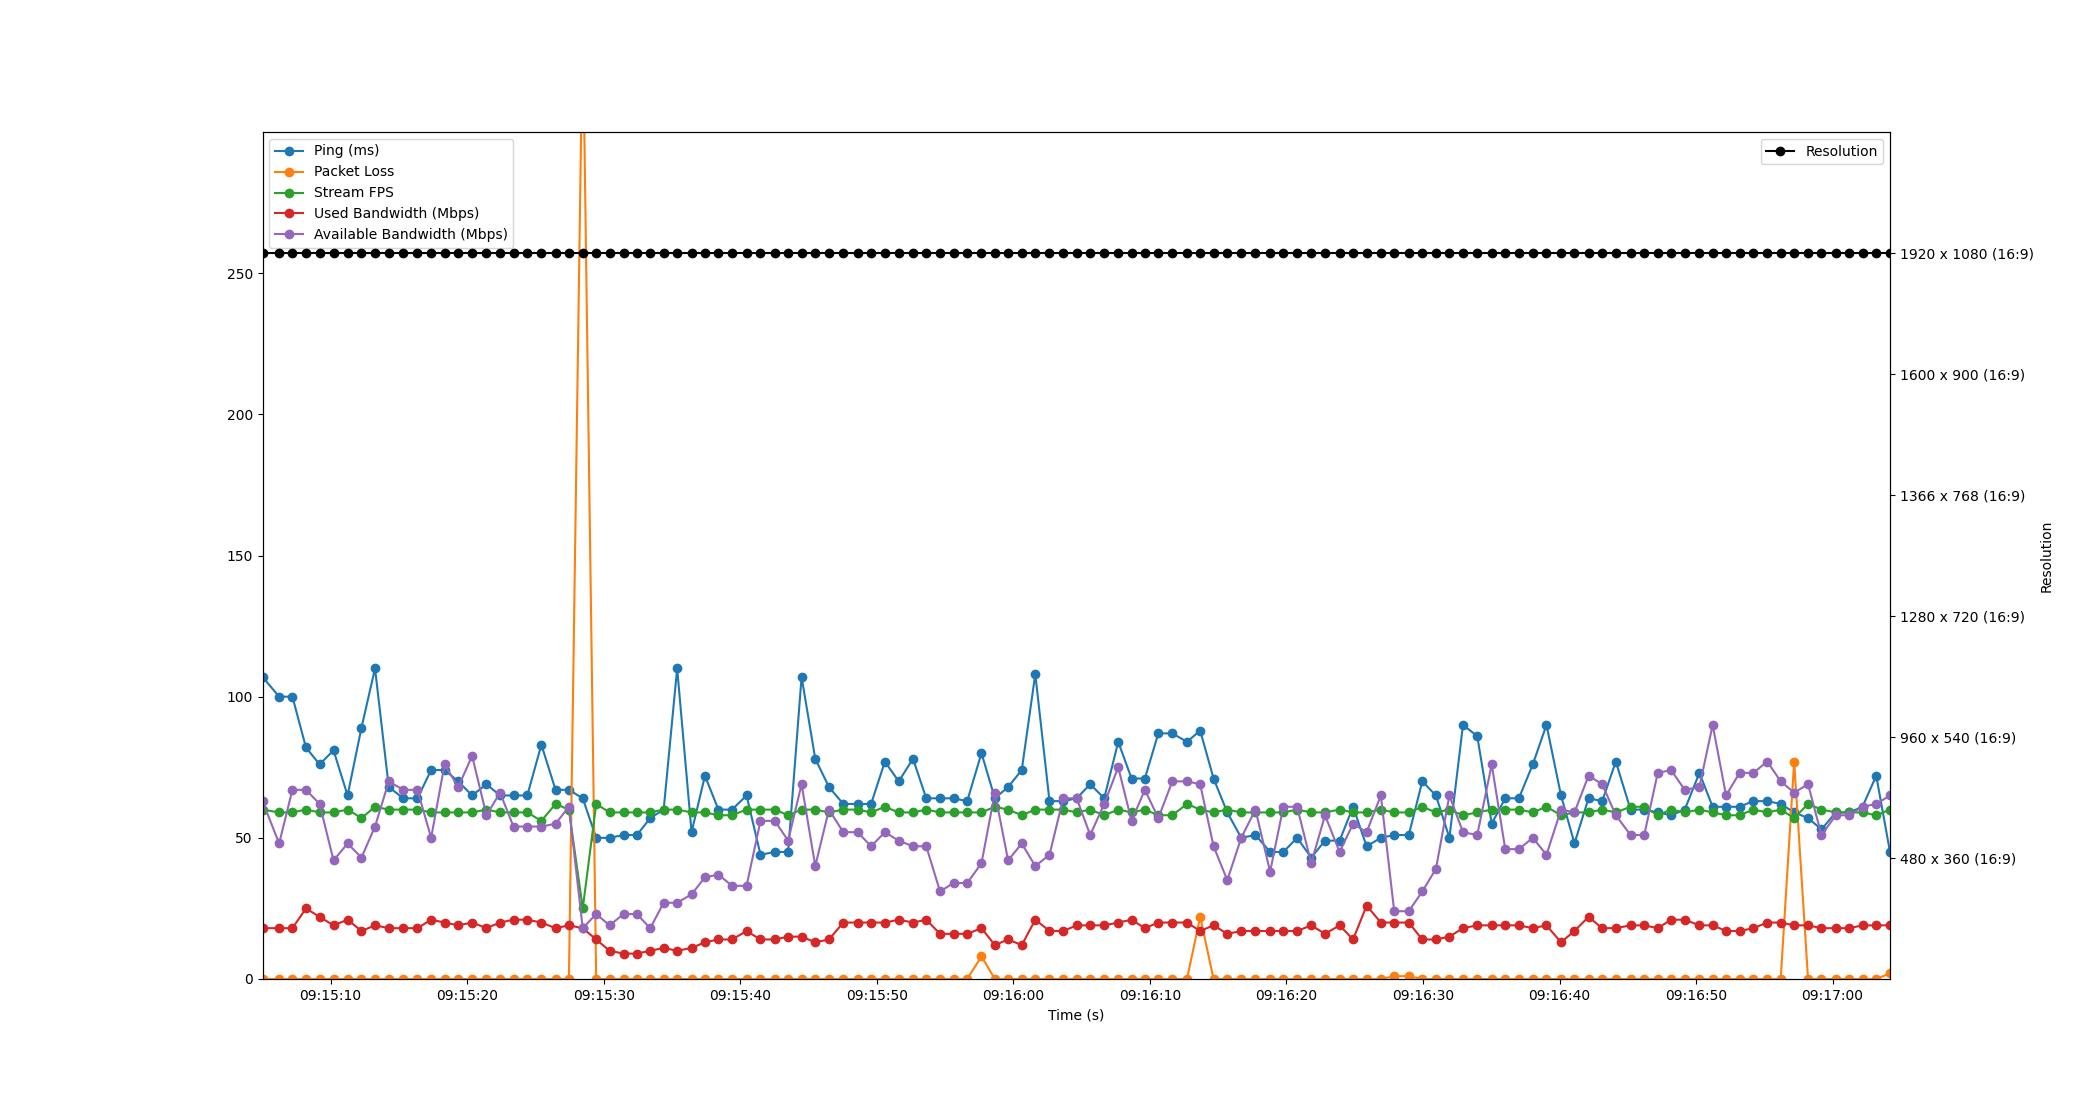

The file beside this chart, header and first rows:
Time, Timestamp, Ping, Packet Loss, Stream FPS, Used Bandwidth, Resolution, Available Bandwidth
4.291534423828125e-06, 2023-07-11 09:15:05.016218, 107, 0, 60, 18, 1920 x 1080 (16:9), 63
1.219, 2023-07-11 09:15:06.234551, 100, 0, 59, 18, 1920 x 1080 (16:9), 48
2.191, 2023-07-11 09:15:07.206493, 100, 0, 59, 18, 1920 x 1080 (16:9), 67
3.183, 2023-07-11 09:15:08.199296, 82, 0, 60, 25, 1920 x 1080 (16:9), 67
4.182, 2023-07-11 09:15:09.198363, 76, 0, 59, 22, 1920 x 1080 (16:9), 62
5.203, 2023-07-11 09:15:10.218531, 81, 0, 59, 19, 1920 x 1080 (16:9), 42
6.231, 2023-07-11 09:15:11.246500, 65, 0, 60, 21, 1920 x 1080 (16:9), 48
7.248, 2023-07-11 09:15:12.264019, 89, 0, 57, 17, 1920 x 1080 (16:9), 43
8.24, 2023-07-11 09:15:13.256069, 110, 0, 61, 19, 1920 x 1080 (16:9), 54
9.248, 2023-07-11 09:15:14.264253, 68, 0, 60, 18, 1920 x 1080 (16:9), 70
10.31, 2023-07-11 09:15:15.321172, 64, 0, 60, 18, 1920 x 1080 (16:9), 67
11.35, 2023-07-11 09:15:16.361214, 64, 0, 60, 18, 1920 x 1080 (16:9), 67
12.35, 2023-07-11 09:15:17.365225, 74, 0, 59, 21, 1920 x 1080 (16:9), 50
13.33, 2023-07-11 09:15:18.347786, 74, 0, 59, 20, 1920 x 1080 (16:9), 76
14.33, 2023-07-11 09:15:19.350505, 70, 0, 59, 19, 1920 x 1080 (16:9), 68
15.35, 2023-07-11 09:15:20.367889, 65, 0, 59, 20, 1920 x 1080 (16:9), 79
16.4, 2023-07-11 09:15:21.418081, 69, 0, 60, 18, 1920 x 1080 (16:9), 58
17.4, 2023-07-11 09:15:22.412421, 65, 0, 59, 20, 1920 x 1080 (16:9), 66
18.38, 2023-07-11 09:15:23.397697, 65, 0, 59, 21, 1920 x 1080 (16:9), 54
19.39, 2023-07-11 09:15:24.406505, 65, 0, 59, 21, 1920 x 1080 (16:9), 54
20.42, 2023-07-11 09:15:25.438656, 83, 0, 56, 20, 1920 x 1080 (16:9), 54
21.46, 2023-07-11 09:15:26.477092, 67, 0, 62, 18, 1920 x 1080 (16:9), 55
22.44, 2023-07-11 09:15:27.454522, 67, 0, 60, 19, 1920 x 1080 (16:9), 61
23.45, 2023-07-11 09:15:28.468441, 64, 340, 25, 18, 1920 x 1080 (16:9), 18
24.44, 2023-07-11 09:15:29.452623, 50, 0, 62, 14, 1920 x 1080 (16:9), 23
25.42, 2023-07-11 09:15:30.433125, 50, 0, 59, 10, 1920 x 1080 (16:9), 19
26.44, 2023-07-11 09:15:31.454505, 51, 0, 59, 9, 1920 x 1080 (16:9), 23
27.42, 2023-07-11 09:15:32.435918, 51, 0, 59, 9, 1920 x 1080 (16:9), 23
28.39, 2023-07-11 09:15:33.410505, 57, 0, 59, 10, 1920 x 1080 (16:9), 18
29.38, 2023-07-11 09:15:34.394513, 60, 0, 60, 11, 1920 x 1080 (16:9), 27
30.37, 2023-07-11 09:15:35.382487, 110, 0, 60, 10, 1920 x 1080 (16:9), 27
31.42, 2023-07-11 09:15:36.438513, 52, 0, 59, 11, 1920 x 1080 (16:9), 30
32.4, 2023-07-11 09:15:37.416695, 72, 0, 59, 13, 1920 x 1080 (16:9), 36
33.39, 2023-07-11 09:15:38.402189, 60, 0, 58, 14, 1920 x 1080 (16:9), 37
34.39, 2023-07-11 09:15:39.402489, 60, 0, 58, 14, 1920 x 1080 (16:9), 33
35.45, 2023-07-11 09:15:40.466553, 65, 0, 60, 17, 1920 x 1080 (16:9), 33
36.47, 2023-07-11 09:15:41.485329, 44, 0, 60, 14, 1920 x 1080 (16:9), 56
37.52, 2023-07-11 09:15:42.535246, 45, 0, 60, 14, 1920 x 1080 (16:9), 56
38.49, 2023-07-11 09:15:43.510538, 45, 0, 58, 15, 1920 x 1080 (16:9), 49
39.48, 2023-07-11 09:15:44.494502, 107, 0, 60, 15, 1920 x 1080 (16:9), 69
40.48, 2023-07-11 09:15:45.496550, 78, 0, 60, 13, 1920 x 1080 (16:9), 40
41.48, 2023-07-11 09:15:46.499622, 68, 0, 59, 14, 1920 x 1080 (16:9), 60
42.53, 2023-07-11 09:15:47.548804, 62, 0, 60, 20, 1920 x 1080 (16:9), 52
43.58, 2023-07-11 09:15:48.600359, 62, 0, 60, 20, 1920 x 1080 (16:9), 52
44.57, 2023-07-11 09:15:49.585343, 62, 0, 59, 20, 1920 x 1080 (16:9), 47
45.58, 2023-07-11 09:15:50.594800, 77, 0, 61, 20, 1920 x 1080 (16:9), 52
46.59, 2023-07-11 09:15:51.610123, 70, 0, 59, 21, 1920 x 1080 (16:9), 49
47.64, 2023-07-11 09:15:52.653628, 78, 0, 59, 20, 1920 x 1080 (16:9), 47
48.61, 2023-07-11 09:15:53.626581, 64, 0, 60, 21, 1920 x 1080 (16:9), 47
49.62, 2023-07-11 09:15:54.634486, 64, 0, 59, 16, 1920 x 1080 (16:9), 31
50.61, 2023-07-11 09:15:55.622492, 64, 0, 59, 16, 1920 x 1080 (16:9), 34
51.61, 2023-07-11 09:15:56.622430, 63, 0, 59, 16, 1920 x 1080 (16:9), 34
52.65, 2023-07-11 09:15:57.669892, 80, 8, 59, 18, 1920 x 1080 (16:9), 41
53.63, 2023-07-11 09:15:58.648941, 64, 0, 61, 12, 1920 x 1080 (16:9), 66
54.6, 2023-07-11 09:15:59.618521, 68, 0, 60, 14, 1920 x 1080 (16:9), 42
55.6, 2023-07-11 09:16:00.618091, 74, 0, 58, 12, 1920 x 1080 (16:9), 48
56.59, 2023-07-11 09:16:01.608738, 108, 0, 60, 21, 1920 x 1080 (16:9), 40
57.63, 2023-07-11 09:16:02.649937, 63, 0, 60, 17, 1920 x 1080 (16:9), 44
58.64, 2023-07-11 09:16:03.655900, 63, 0, 60, 17, 1920 x 1080 (16:9), 64
59.63, 2023-07-11 09:16:04.642019, 64, 0, 59, 19, 1920 x 1080 (16:9), 64
... 59 more rows
